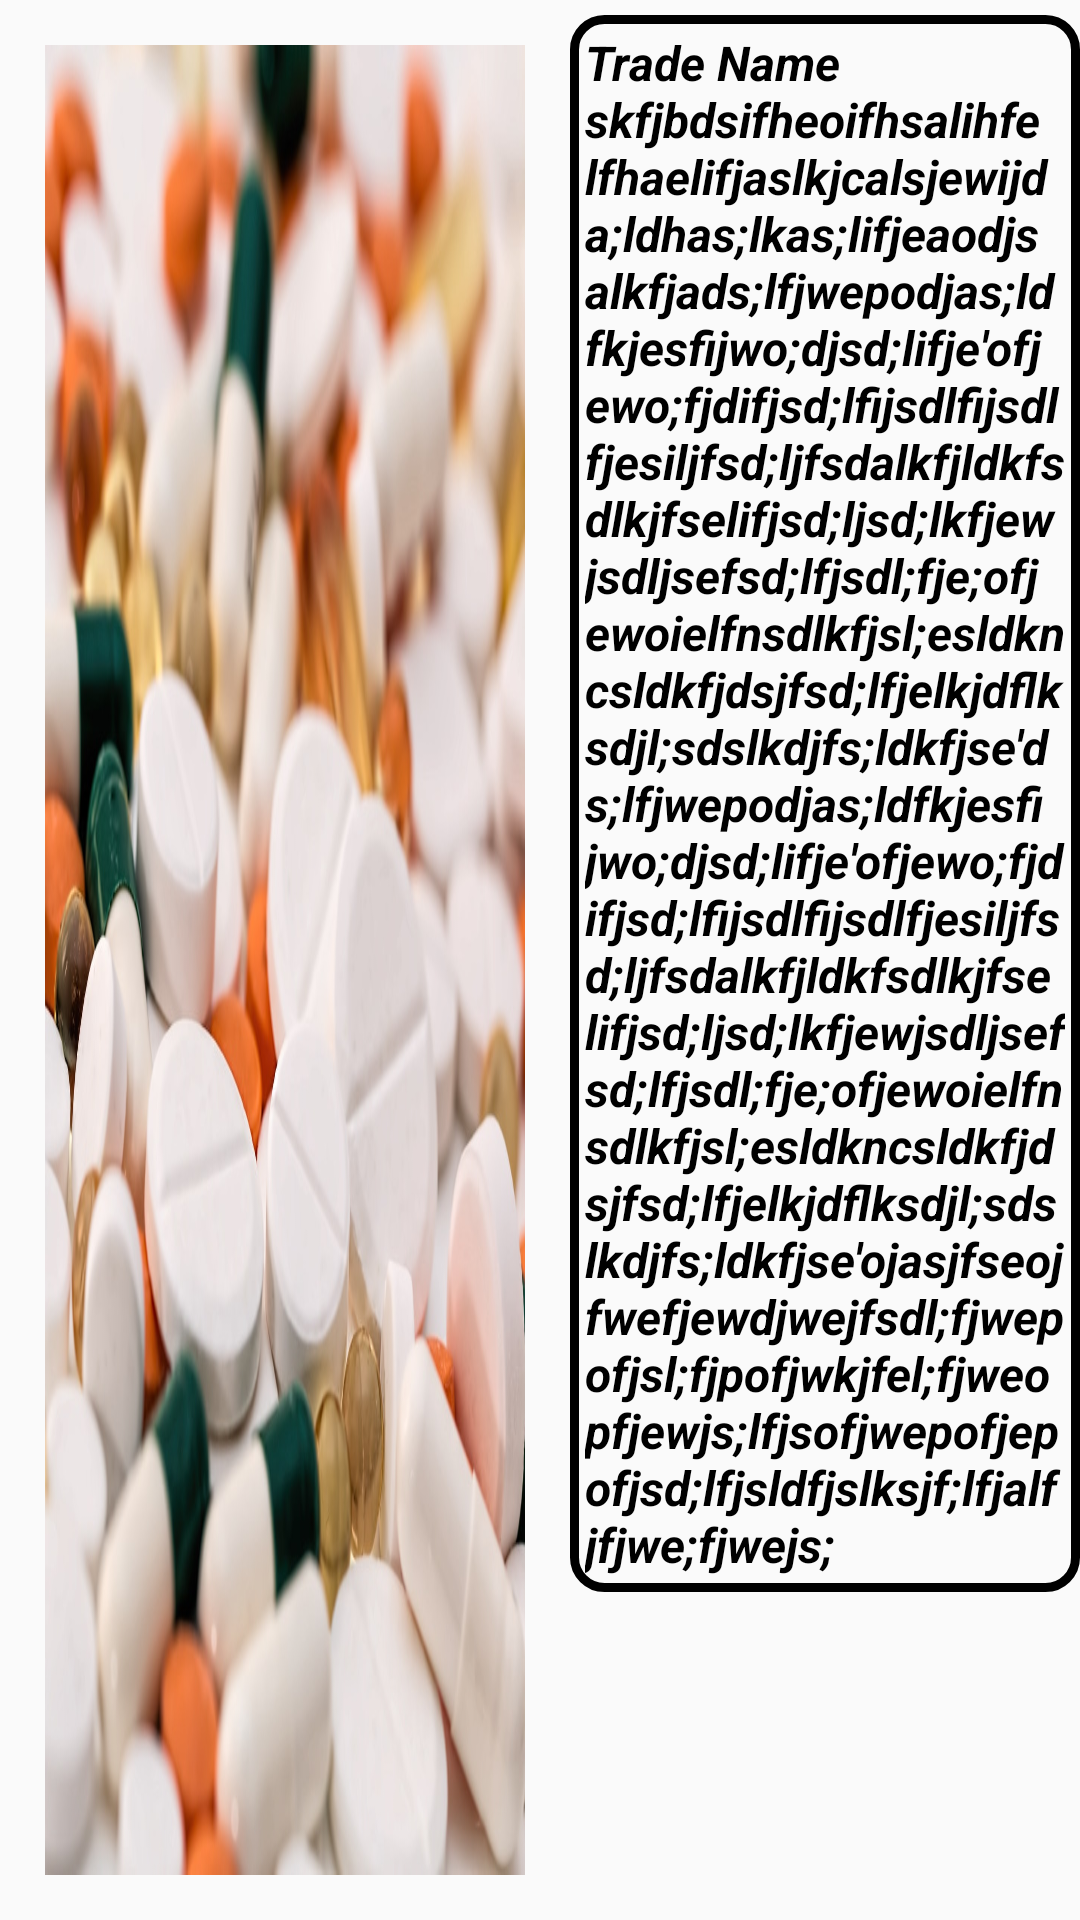

Layout XML and referenced resources for this Android screen:
<!-- AndroidManifest.xml: application theme AppTheme -->
<!-- res/layout/expanded_row.xml -->
<?xml version="1.0" encoding="utf-8"?>
<LinearLayout xmlns:android="http://schemas.android.com/apk/res/android"
    android:layout_height="wrap_content"
    android:layout_width="match_parent"
    android:orientation="horizontal"
    android:layout_weight="5">
    <ImageView
        android:layout_margin="10dp"
        android:padding="5dp"
        android:layout_width="0dp"
        android:layout_height="match_parent"
        android:src="@drawable/heart"
        android:layout_weight="2.5"
        android:scaleType="fitXY">
    </ImageView>
    <LinearLayout
        android:layout_weight="2.5"
        android:layout_width="0dp"
        android:layout_height="wrap_content">
        <TextView
            android:layout_marginTop="5dp"
            android:padding="5dp"
            android:background="@drawable/curved_bg_no_color"
            android:layout_width="wrap_content"
            android:layout_height="wrap_content"
            android:text="Trade Name skfjbdsifheoifhsalihfelfhaelifjaslkjcalsjewijda;ldhas;lkas;lifjeaodjsalkfjads;lfjwepodjas;ldfkjesfijwo;djsd;lifje'ofjewo;fjdifjsd;lfijsdlfijsdlfjesiljfsd;ljfsdalkfjldkfsdlkjfselifjsd;ljsd;lkfjewjsdljsefsd;lfjsdl;fje;ofjewoielfnsdlkfjsl;esldkncsldkfjdsjfsd;lfjelkjdflksdjl;sdslkdjfs;ldkfjse'ds;lfjwepodjas;ldfkjesfijwo;djsd;lifje'ofjewo;fjdifjsd;lfijsdlfijsdlfjesiljfsd;ljfsdalkfjldkfsdlkjfselifjsd;ljsd;lkfjewjsdljsefsd;lfjsdl;fje;ofjewoielfnsdlkfjsl;esldkncsldkfjdsjfsd;lfjelkjdflksdjl;sdslkdjfs;ldkfjse'ojasjfseojfwefjewdjwejfsdl;fjwepofjsl;fjpofjwkjfel;fjweopfjewjs;lfjsofjwepofjepofjsd;lfjsldfjslksjf;lfjalfjfjwe;fjwejs;"
            android:textStyle="italic|bold"
            android:textSize="16sp"
            android:textColor="#000">

        </TextView>

    </LinearLayout>



</LinearLayout>
<!-- resources referenced by this layout -->
<resources>
  <!-- drawable curved_bg_no_color (drawable) -->
  <?xml version="1.0" encoding="UTF-8"?>
  <shape xmlns:android="http://schemas.android.com/apk/res/android">
  
      <stroke android:width="3dp" android:color="#000" />
      <corners android:radius="10dp"/>
      <padding android:left="0dp" android:top="0dp" android:right="0dp" android:bottom="0dp" />
  </shape>
  <!-- drawable heart: jpg bitmap (drawable, 104898 bytes) -->
  <style name="AppTheme" parent="Theme.AppCompat.Light.NoActionBar">
          
          <item name="colorPrimary">@color/colorPrimary</item>
          <item name="colorPrimaryDark">@color/colorPrimaryDark</item>
          <item name="colorAccent">@color/colorAccent</item>
          <item name="android:navigationBarColor">@color/colorPrimaryDark</item>
      </style>
  <color name="colorPrimary">#6200EE</color>
  <color name="colorPrimaryDark">#94A2A0</color>
  <color name="colorAccent">#03DAC5</color>
</resources>
